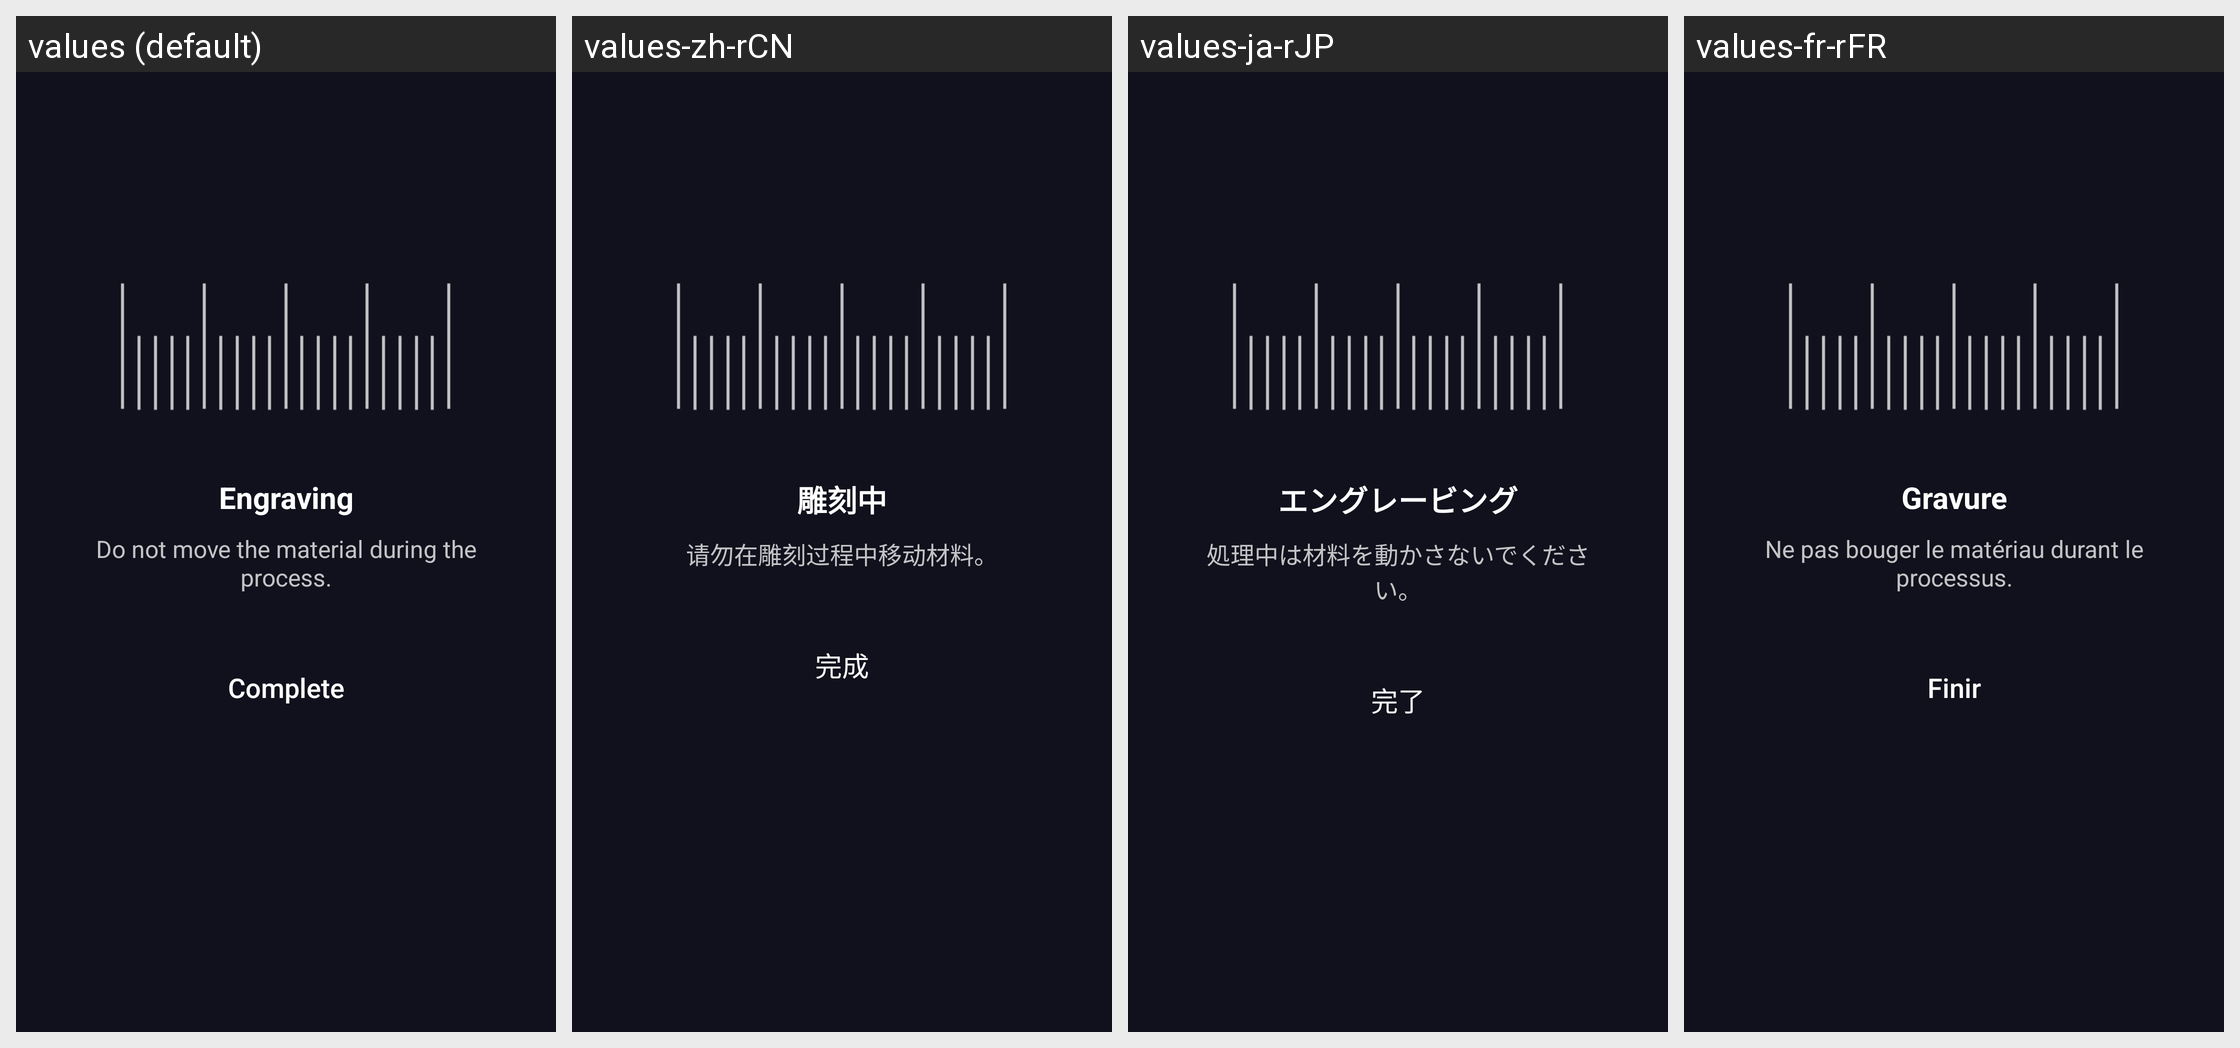

For this localized Android screen grid, give each drawn string resource with its value in every locale shown.
Android screen res/layout/fragment_guide_laser_auto_focus_step2.xml rendered under 4 locales, left to right: values (default), values-zh-rCN, values-ja-rJP, values-fr-rFR. Device: Nexus 5 (rendered at 1080×1920; each locale shown at half size, 540×960, under a caption strip naming it); theme AppTheme.
Other locales in the repository, not shown: values-de-rDE, values-es-rES, values-pl-rPL.
Strings drawn on this screen, with the default value and each locale's value (text and hints the layout hard-codes, and strings that could not be matched under every locale, appear in the picture but are not listed):

laser_calibration_engraving
  values: Engraving
  values-zh-rCN: 雕刻中
  values-ja-rJP: エングレービング
  values-fr-rFR: Gravure

laser_calibration_engraving_notice
  values: Do not move the material during the process.
  values-zh-rCN: 请勿在雕刻过程中移动材料。
  values-ja-rJP: 処理中は材料を動かさないでください。
  values-fr-rFR: Ne pas bouger le matériau durant le processus.

all_complete
  values: Complete
  values-zh-rCN: 完成
  values-ja-rJP: 完了
  values-fr-rFR: Finir
